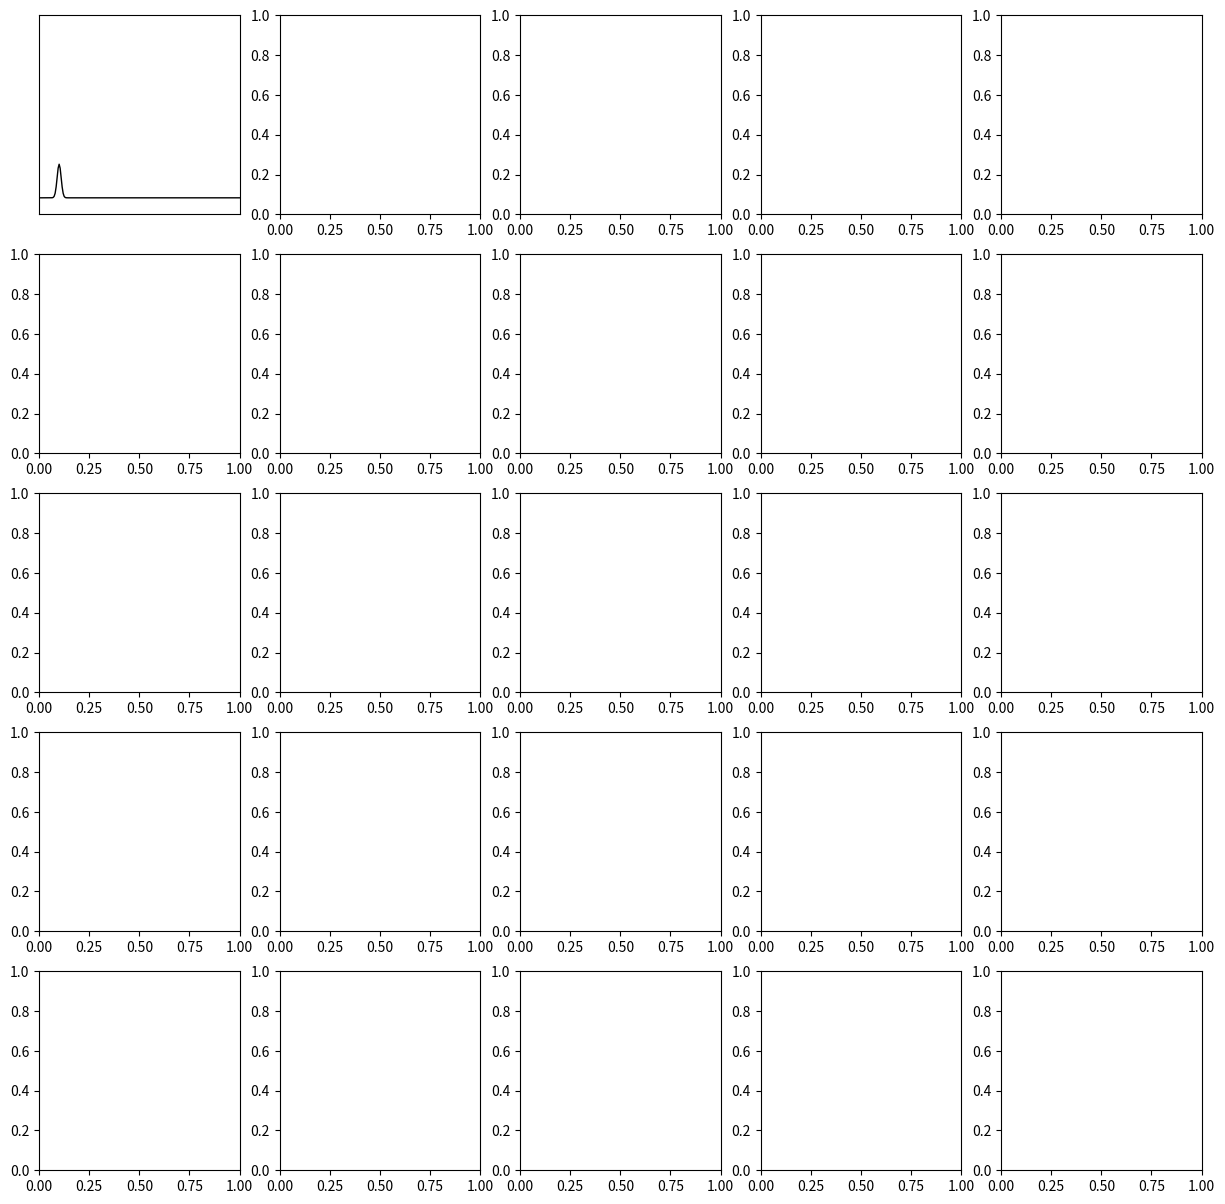

This chart was generated by the following Python code: (Note: this script raises an exception after producing the figure.)
import numpy as np
import matplotlib.pyplot as plt

# Setting up kernel matrix
n = 150
m = 200
TE = np.linspace(0.3, 400, n)
T2 = np.linspace(1, 200, m)
A = np.zeros((n, m))
dT = T2[1] - T2[0]

for i in range(n):
    for j in range(m):
        A[i, j] = np.exp(-TE[i] / T2[j]) * dT  # set up Kernel matrix

# Generate a sequence of Simulation
npeaks = 2
rps = np.linspace(1, 5, 5)
mps = rps / 2
nrps = len(rps)
T2_left = 20 * np.ones(nrps)
T2_mid = T2_left * mps
T2_right = T2_left * rps
T2mu = np.array([T2_left, T2_right]).T
# T2mu = np.array([T2_left, T2_mid, T2_right]).T
nsigma = 5
unif_sigma = np.linspace(2, 5, nsigma)
f_coef = np.ones(npeaks)

avg_MDL_err = np.zeros((nsigma, nrps))

SNR = 500
n_sim = 1

fig, axes = plt.subplots(nsigma, 5, figsize=(15, 15))

for i in range(nsigma):
    sigma_i = unif_sigma[i]
    for j in range(nrps):

        # setting up the distributions
        p = np.zeros((npeaks, m))
        T2mu_sim = T2mu[j]
        for ii in range(npeaks):
            p[ii, :] = np.exp(-0.5 * ((T2 - T2mu_sim[ii]) / sigma_i) ** 2) / (sigma_i * np.sqrt(2 * np.pi))

        IdealModel_weighted = p.T.dot(f_coef)
        dat_noiseless = A.dot(IdealModel_weighted)
        dat_noisy = dat_noiseless + max(abs(dat_noiseless)) / SNR * np.random.randn(len(TE))
        IdealModel_weighted = IdealModel_weighted / max(abs(dat_noisy))
        dat_noisy = dat_noisy / max(abs(dat_noisy))

        print(nsigma * i + j)

        axes[i, j].plot(T2, IdealModel_weighted, linewidth=1, color='black')
        axes[i, j].set_xlim(0, 200)
        axes[i, j].set_ylim(-0.1, 1.1)
        axes[i, j].set_xticks([])
        axes[i, j].set_yticks([])
        drawnow

plt.show()
